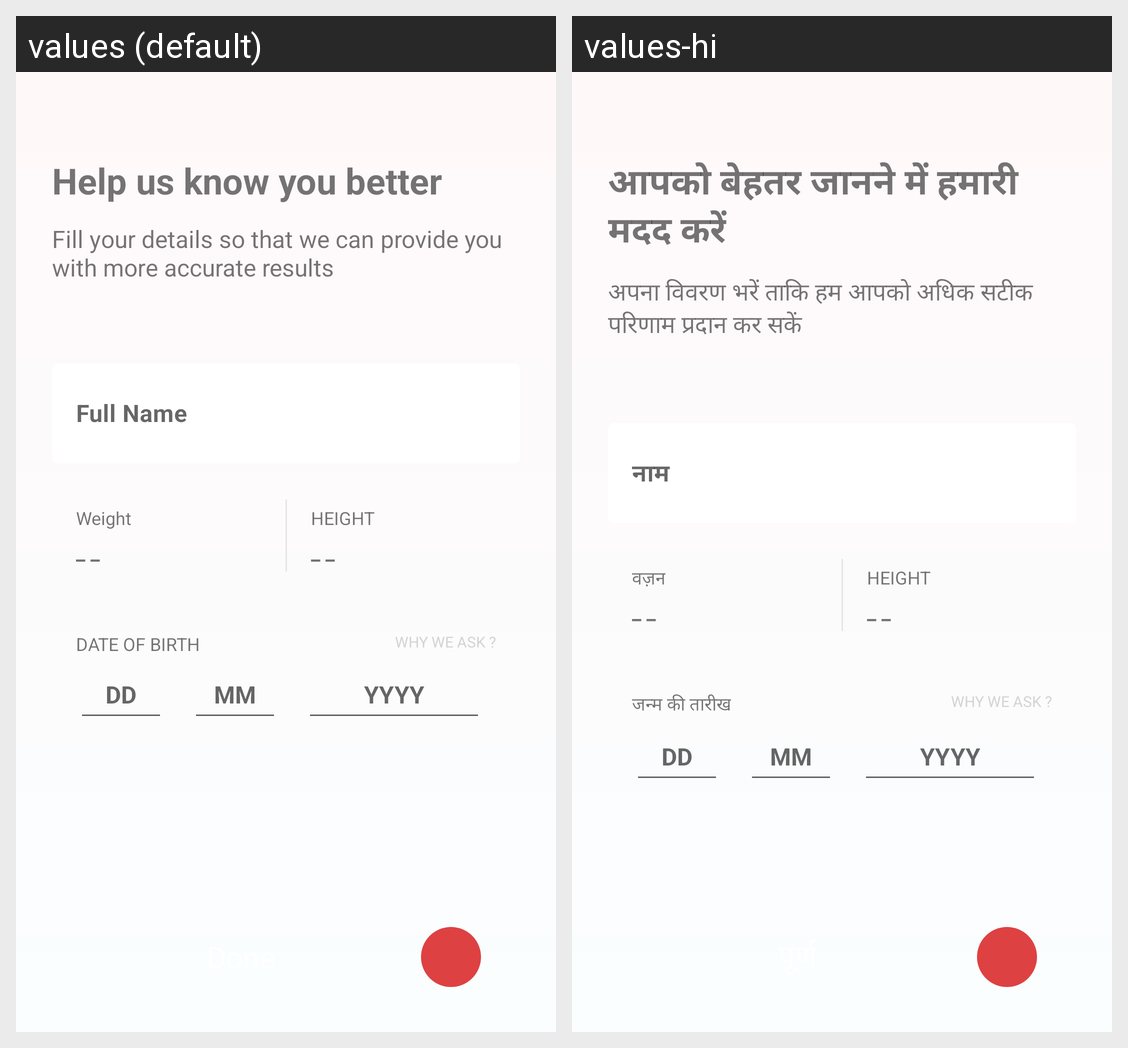

Here is an Android app screen in its default locale and in the app's own translations. Write out the translated-string differences for the strings that appear on this screen.
Android screen res/layout/fragment_personal_details.xml rendered under 2 locales, left to right: values (default), values-hi. Device: Nexus 5 (rendered at 1080×1920; each locale shown at half size, 540×960, under a caption strip naming it); theme Base.AppTheme.
Strings drawn on this screen, with the default value and each locale's value (text and hints the layout hard-codes, and strings that could not be matched under every locale, appear in the picture but are not listed):

help_us_know_you
  values: Help us know you better
  values-hi: आपको बेहतर जानने में हमारी मदद करें

fill_your_details
  values: Fill your details so that we can provide you with more accurate results
  values-hi: अपना विवरण भरें ताकि हम आपको अधिक सटीक परिणाम प्रदान कर सकें

full_name
  values: Full Name
  values-hi: नाम

weight
  values: Weight
  values-hi: वज़न

double_underscore
  values: _ _
  values-hi: _ _

height
  values: HEIGHT
  values-hi: HEIGHT

date_of_birth
  values: Date of Birth
  values-hi: जन्म की तारीख

dd
  values: DD
  values-hi: DD

mm
  values: MM
  values-hi: MM

yyyy
  values: YYYY
  values-hi: YYYY

why_we_ask
  values: Why we ask ?
  values-hi: WHY WE ASK ?
